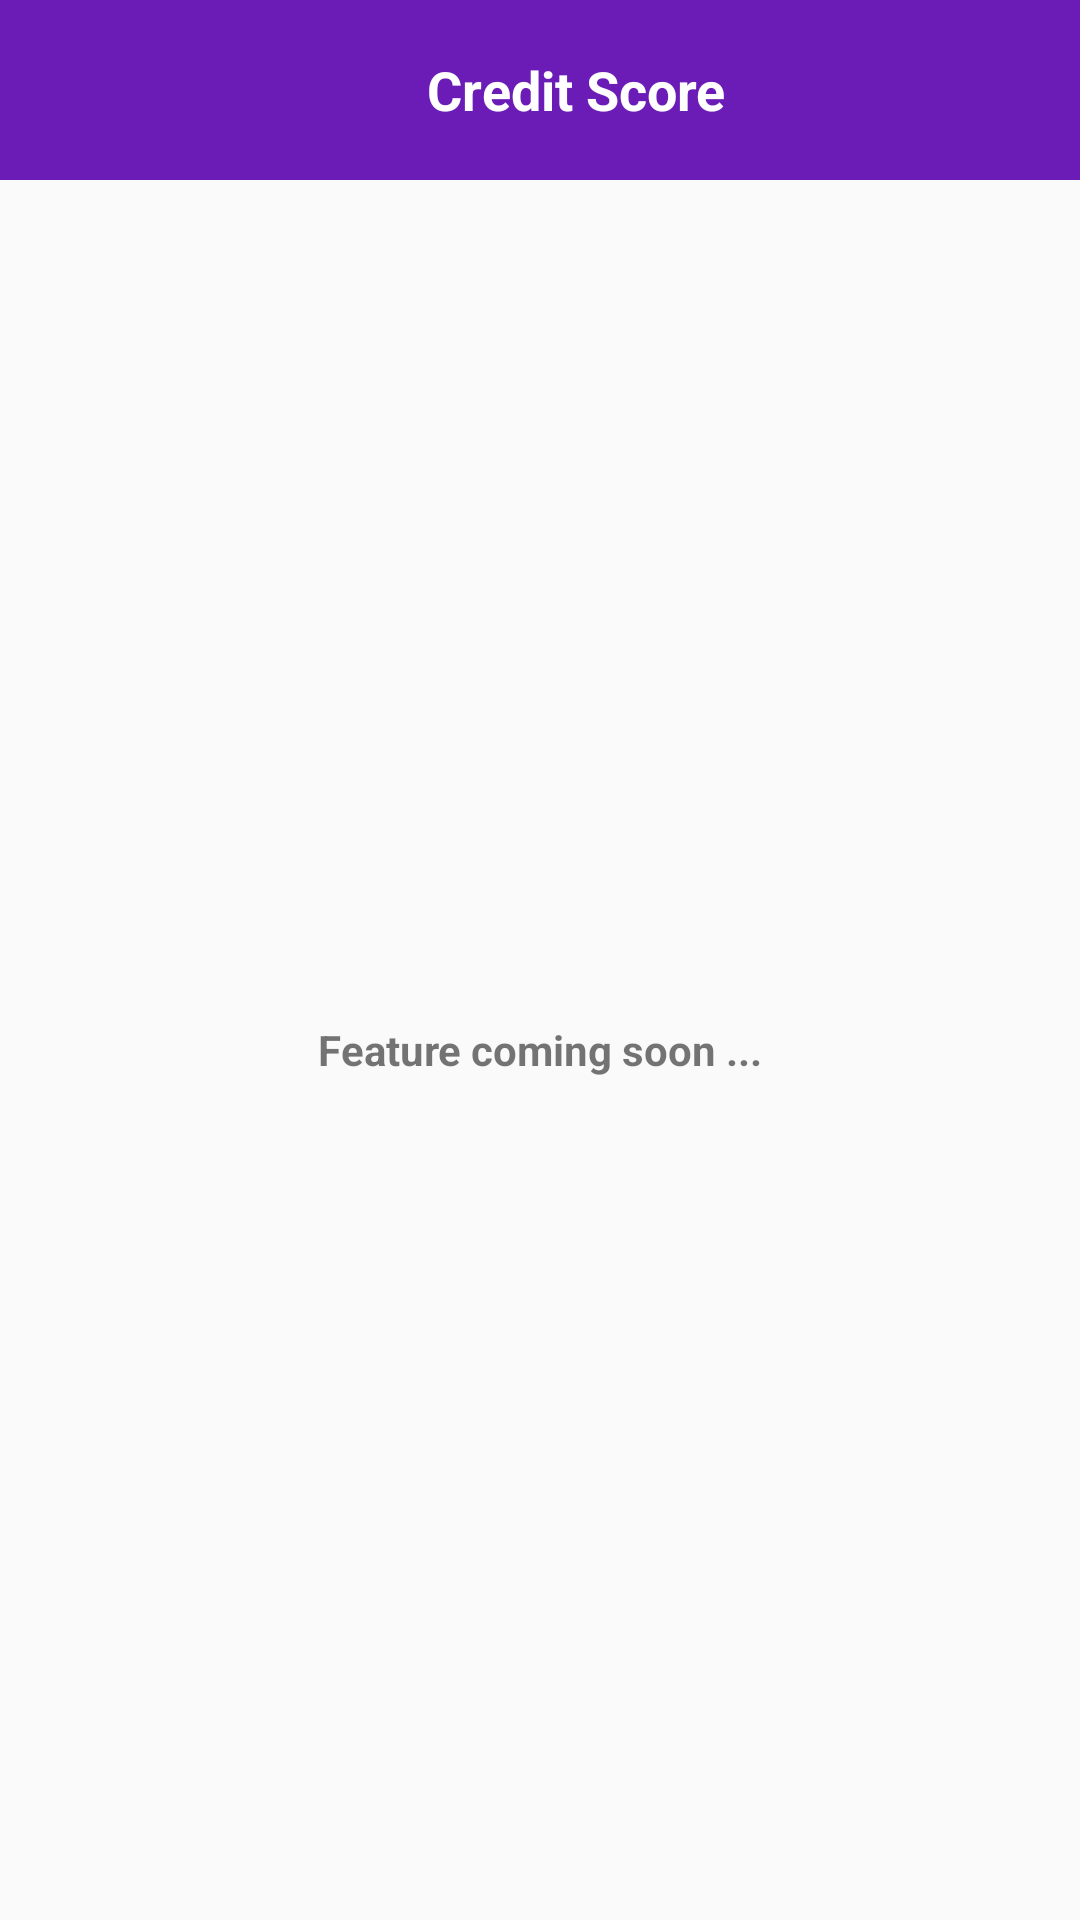

Write the Android layout XML for this screen, with the resource values it uses.
<!-- AndroidManifest.xml: application theme Theme.TestApi -->
<!-- res/layout/activity_credit_score.xml -->
<?xml version="1.0" encoding="utf-8"?>
<LinearLayout xmlns:android="http://schemas.android.com/apk/res/android"
    xmlns:app="http://schemas.android.com/apk/res-auto"
    xmlns:tools="http://schemas.android.com/tools"
    android:id="@+id/main"
    android:layout_width="match_parent"
    android:layout_height="match_parent"
    android:orientation="vertical"
    tools:context=".activities.CreditScoreActivity">
    <LinearLayout
        android:orientation="horizontal"
        android:layout_width="match_parent"
        android:layout_height="60dp"
        android:padding="10dp"
        android:id="@+id/appbarLayout"
        android:background="@color/my_primary"
        android:gravity="center_vertical">
        <ImageView
            android:layout_width="24dp"
            android:layout_height="24dp"
            android:id="@+id/backCreditScore"
            android:src="@drawable/ic_back"/>
        <TextView
            android:layout_width="0dp"
            android:layout_height="wrap_content"
            android:layout_weight="1"
            android:text="Credit Score"
            android:textSize="18sp"
            android:textStyle="bold"
            android:gravity="center"
            android:textColor="@color/white"/>
    </LinearLayout>
    <LinearLayout
        android:layout_width="match_parent"
        android:layout_height="match_parent"
        android:orientation="vertical"
        android:gravity="center">
        <TextView
            android:layout_width="match_parent"
            android:layout_height="wrap_content"
            android:text="Feature coming soon ..."
            android:textSize="14sp"
            android:textStyle="bold"
            android:gravity="center"
            />
    </LinearLayout>


</LinearLayout>
<!-- resources referenced by this layout -->
<resources>
  <color name="my_primary">#6B1BB6</color>
  <color name="white">#FFFFFFFF</color>
  <style name="Theme.TestApi" parent="Base.Theme.TestApi" />
  <style name="Base.Theme.TestApi" parent="Theme.AppCompat.DayNight.NoActionBar">
          
           <item name="colorPrimary">@color/my_primary</item>
          <item name="android:statusBarColor">@color/my_primary</item>
      </style>
</resources>
